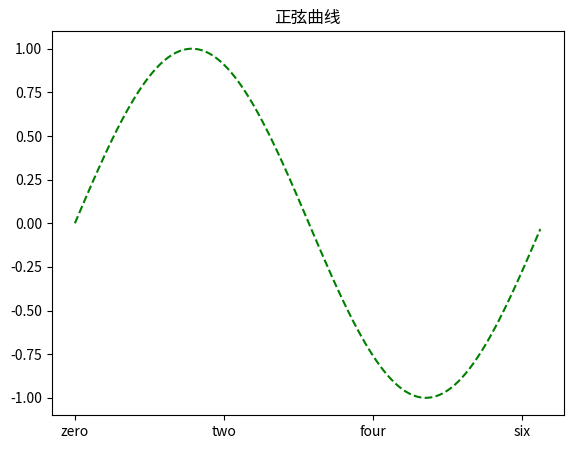

The matplotlib source for this figure:
import matplotlib.pyplot as plt
import  matplotlib
import numpy as np
# from mpl_toolkits import mplot3d
# fig, axes = plt.subplots(1, 3, figsize=(12, 4))
# x = np.arange(1, 11)
# axes[0].plot(x, x**3, 'g', lw=2)
# axes[0].grid(True)
# axes[0].grid(color='b', ls='-.', lw=0.25)
#
# axes[0].spines['bottom'].set_color('blue')
# axes[0].spines['bottom'].set_linewidth('2')
# axes[0].set_ylim(0, 800)
# axes[0].set_xlim(0, 8)
# plt.show()

x = np.arange(0, 2 * np.pi, 0.05)

fig = plt.figure()
ax = fig.add_axes([0.1, 0.1, 0.8, 0.8])

ax.set_xticks([0, 2, 4, 6])
ax.set_xticklabels(['zero', 'two', 'four', 'six'])
ax.set_title("正弦曲线")

ax.plot(x, np.sin(x), '--', color='g')
plt.show()

